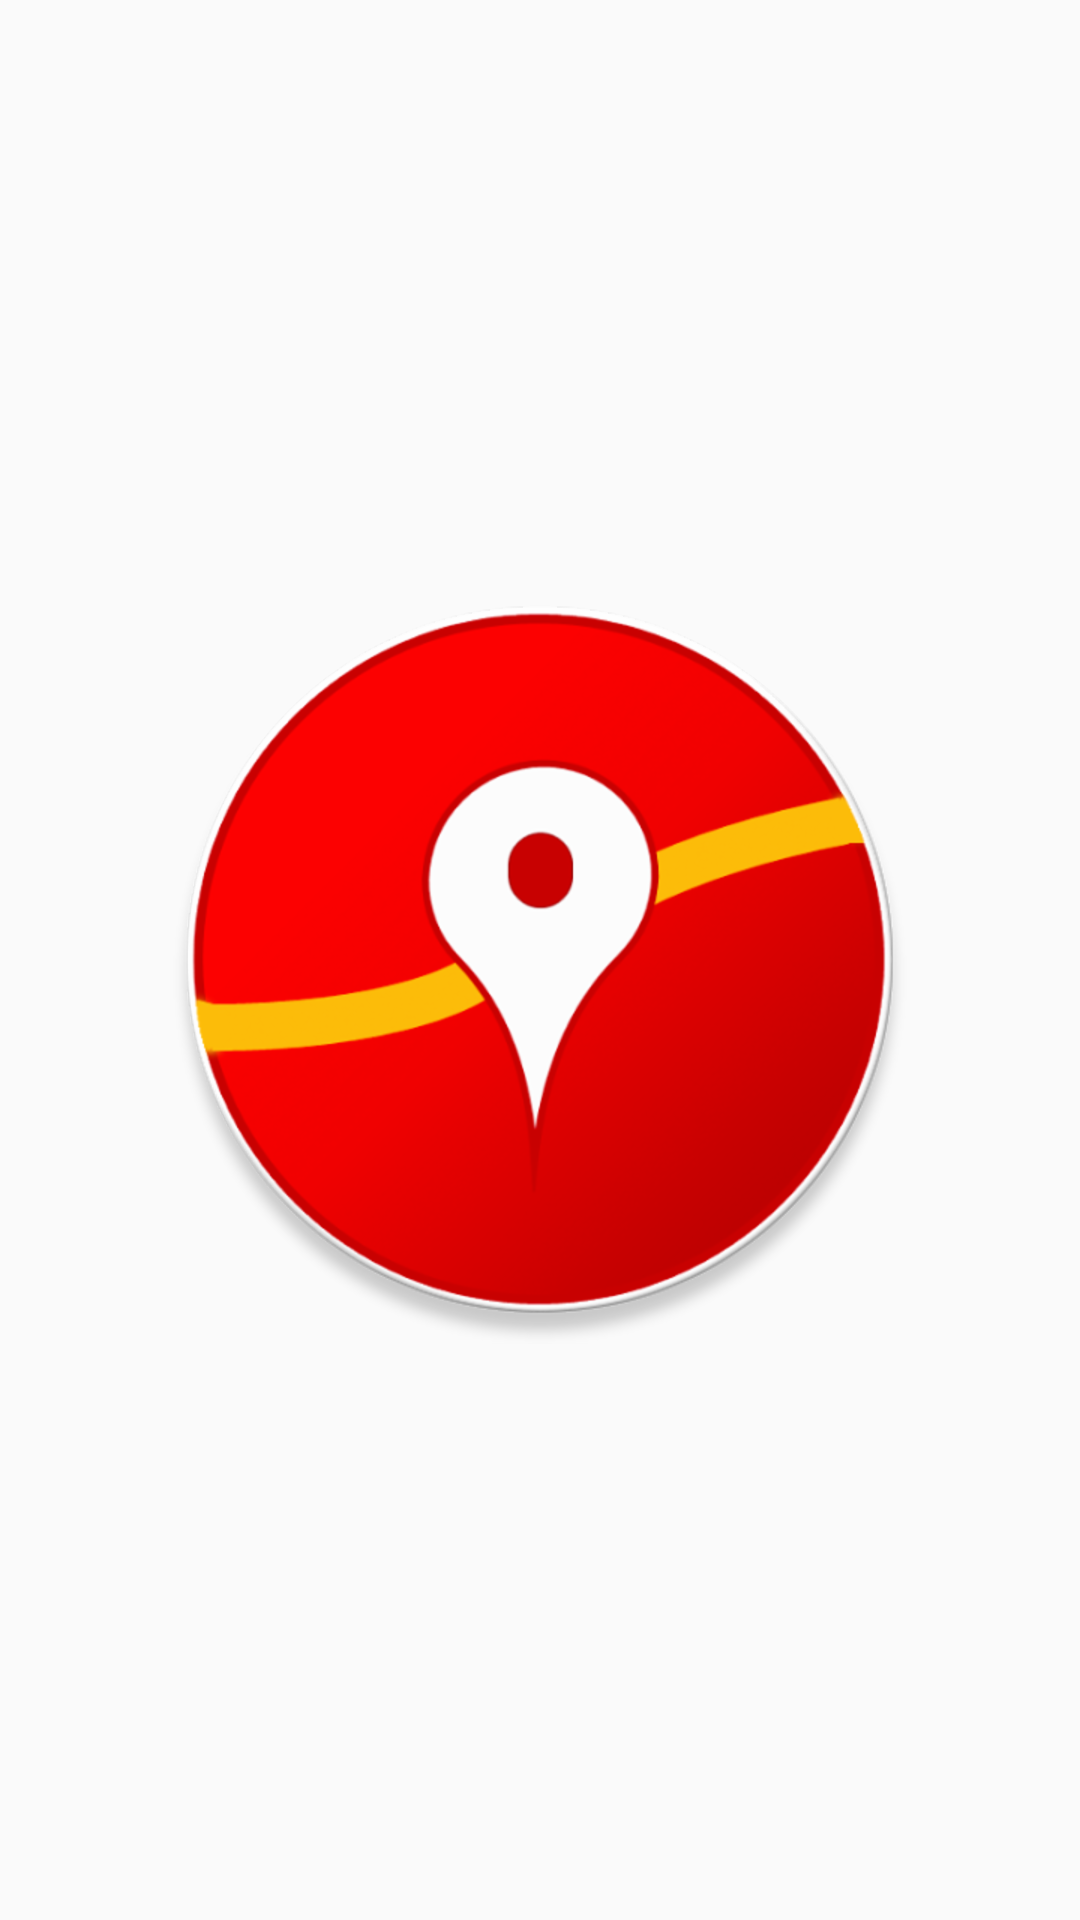

Here is an Android app screen rendered from its layout file. Give the layout XML and the strings, colors and styles it references.
<!-- AndroidManifest.xml: activity theme AppTheme.NoActionBar -->
<!-- res/layout/fragment_intro.xml -->
<RelativeLayout xmlns:android="http://schemas.android.com/apk/res/android"
    xmlns:tools="http://schemas.android.com/tools"
    android:layout_width="match_parent"
    android:layout_height="match_parent"
    android:paddingBottom="@dimen/activity_vertical_margin"
    android:paddingLeft="@dimen/activity_horizontal_margin"
    android:paddingRight="@dimen/activity_horizontal_margin"
    android:paddingTop="@dimen/activity_vertical_margin"
    tools:context=".fragment.IntroActivityFragment"
    tools:showIn="@layout/activity_intro">

    <ImageView
        android:layout_width="wrap_content"
        android:layout_height="wrap_content"
        android:layout_centerInParent="true"
        android:src="@drawable/ic_app" />

</RelativeLayout>
<!-- res/layout/activity_intro.xml (included above) -->
<?xml version="1.0" encoding="utf-8"?>
<android.support.design.widget.CoordinatorLayout xmlns:android="http://schemas.android.com/apk/res/android"
    xmlns:ads="http://schemas.android.com/apk/res-auto"
    xmlns:tools="http://schemas.android.com/tools"
    android:id="@+id/container"
    android:layout_width="match_parent"
    android:layout_height="match_parent"
    android:fitsSystemWindows="true"
    tools:context=".activity.IntroActivity">

    <FrameLayout
        android:layout_width="match_parent"
        android:layout_height="match_parent">

        <include layout="@layout/content_intro" />

        <com.google.android.gms.ads.AdView
            android:id="@+id/adView"
            android:layout_width="wrap_content"
            android:layout_height="wrap_content"
            android:layout_gravity="center_horizontal|bottom"
            android:layout_marginBottom="16dp"
            ads:adSize="BANNER"
            ads:adUnitId="@string/banner_ad_unit_id_intro" />
    </FrameLayout>


</android.support.design.widget.CoordinatorLayout>
<!-- res/layout/content_intro.xml (included above) -->
<fragment xmlns:android="http://schemas.android.com/apk/res/android"
    xmlns:app="http://schemas.android.com/apk/res-auto"
    xmlns:tools="http://schemas.android.com/tools"
    android:id="@+id/fragment"
    android:name="com.appspace.evyalert.IntroActivityFragment"
    android:layout_width="match_parent"
    android:layout_height="match_parent"
    app:layout_behavior="@string/appbar_scrolling_view_behavior"
    tools:layout="@layout/fragment_intro" />
<!-- resources referenced by this layout -->
<resources>
  <dimen name="activity_horizontal_margin">16dp</dimen>
  <dimen name="activity_vertical_margin">16dp</dimen>
  <!-- drawable ic_app: png bitmap (drawable-hdpi, 61998 bytes) -->
  <string name="banner_ad_unit_id_intro" translatable="false">ca-app-pub-6174292774814788/5577923159</string>
  <style name="AppTheme.NoActionBar">
          <item name="windowActionBar">false</item>
          <item name="windowNoTitle">true</item>
      </style>
</resources>
